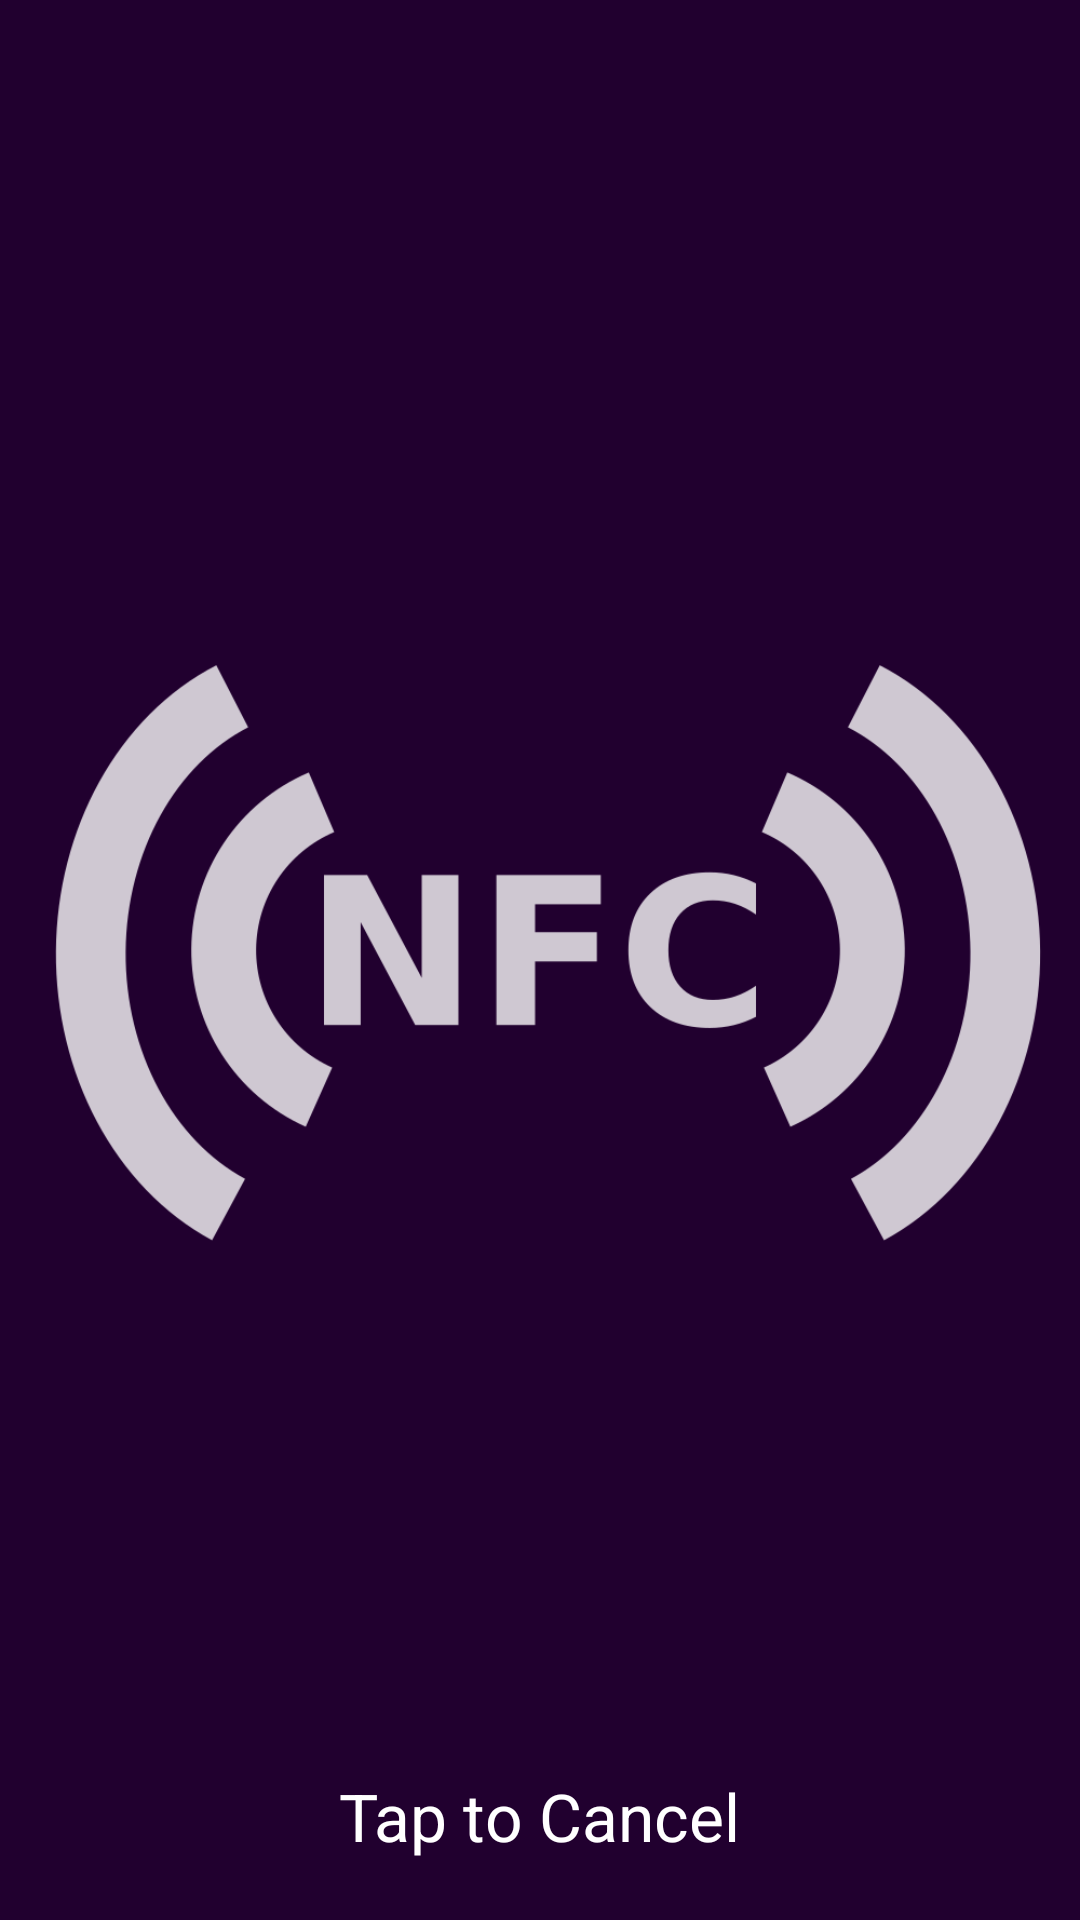

Reconstruct the res/layout file that produces this screen, plus the resources it refers to.
<!-- AndroidManifest.xml: application theme AppTheme -->
<!-- res/layout/activity_set_tag.xml -->
<?xml version="1.0" encoding="utf-8"?>
<RelativeLayout xmlns:android="http://schemas.android.com/apk/res/android"
    android:orientation="vertical" android:layout_width="match_parent"
    android:layout_height="match_parent">

    <Button android:id="@+id/tapToCancelButton"
        android:layout_width="match_parent"
        android:layout_height="match_parent"
        android:layout_centerInParent="true"
        android:background="@null"/>

    <ImageView
        android:layout_width="wrap_content"
        android:layout_height="wrap_content"
        android:scaleType="centerInside"
        android:layout_centerInParent="true"
        android:src="@drawable/nfc_wokring"/>

    <ImageView android:id="@+id/inner_wave"
        android:layout_width="wrap_content"
        android:layout_height="wrap_content"
        android:scaleType="centerInside"
        android:layout_centerInParent="true"
        android:src="@drawable/nfc_middle_wave"
        android:visibility="invisible"/>

    <ImageView android:id="@+id/outer_wave"
        android:layout_width="wrap_content"
        android:layout_height="wrap_content"
        android:scaleType="centerInside"
        android:layout_centerInParent="true"
        android:src="@drawable/nfc_outer_wave"
        android:visibility="invisible"/>

    <TextView
        android:layout_width="wrap_content"
        android:layout_height="wrap_content"
        android:layout_alignParentBottom="true"
        android:layout_centerHorizontal="true"
        android:layout_centerInParent="true"
        android:textAppearance="?android:attr/textAppearanceLarge"
        android:layout_marginBottom="20dp"
        android:textColor="@android:color/white"
        android:text="@string/tapToCancel"/>

</RelativeLayout>
<!-- resources referenced by this layout -->
<resources>
  <!-- drawable nfc_middle_wave: png bitmap (drawable, 13280 bytes) -->
  <!-- drawable nfc_outer_wave: png bitmap (drawable, 18989 bytes) -->
  <!-- drawable nfc_wokring: png bitmap (drawable, 31571 bytes) -->
  <string name="tapToCancel">Tap to Cancel</string>
  <style name="AppTheme" parent="Theme.AppCompat.Light.DarkActionBar">
          <item name="colorPrimary">@color/generalColor</item>
          <item name="colorPrimaryDark">@color/colorPrimaryDark</item>
          <item name="android:colorBackground">@color/generalColor</item>
          <item name="android:textColorPrimary">@android:color/white</item>
          <item name="colorAccent">@color/fabButtonColor</item>
      </style>
  <color name="generalColor">#21002F</color>
  <color name="colorPrimaryDark">#15001E</color>
  <color name="fabButtonColor">#cc0000</color>
</resources>
